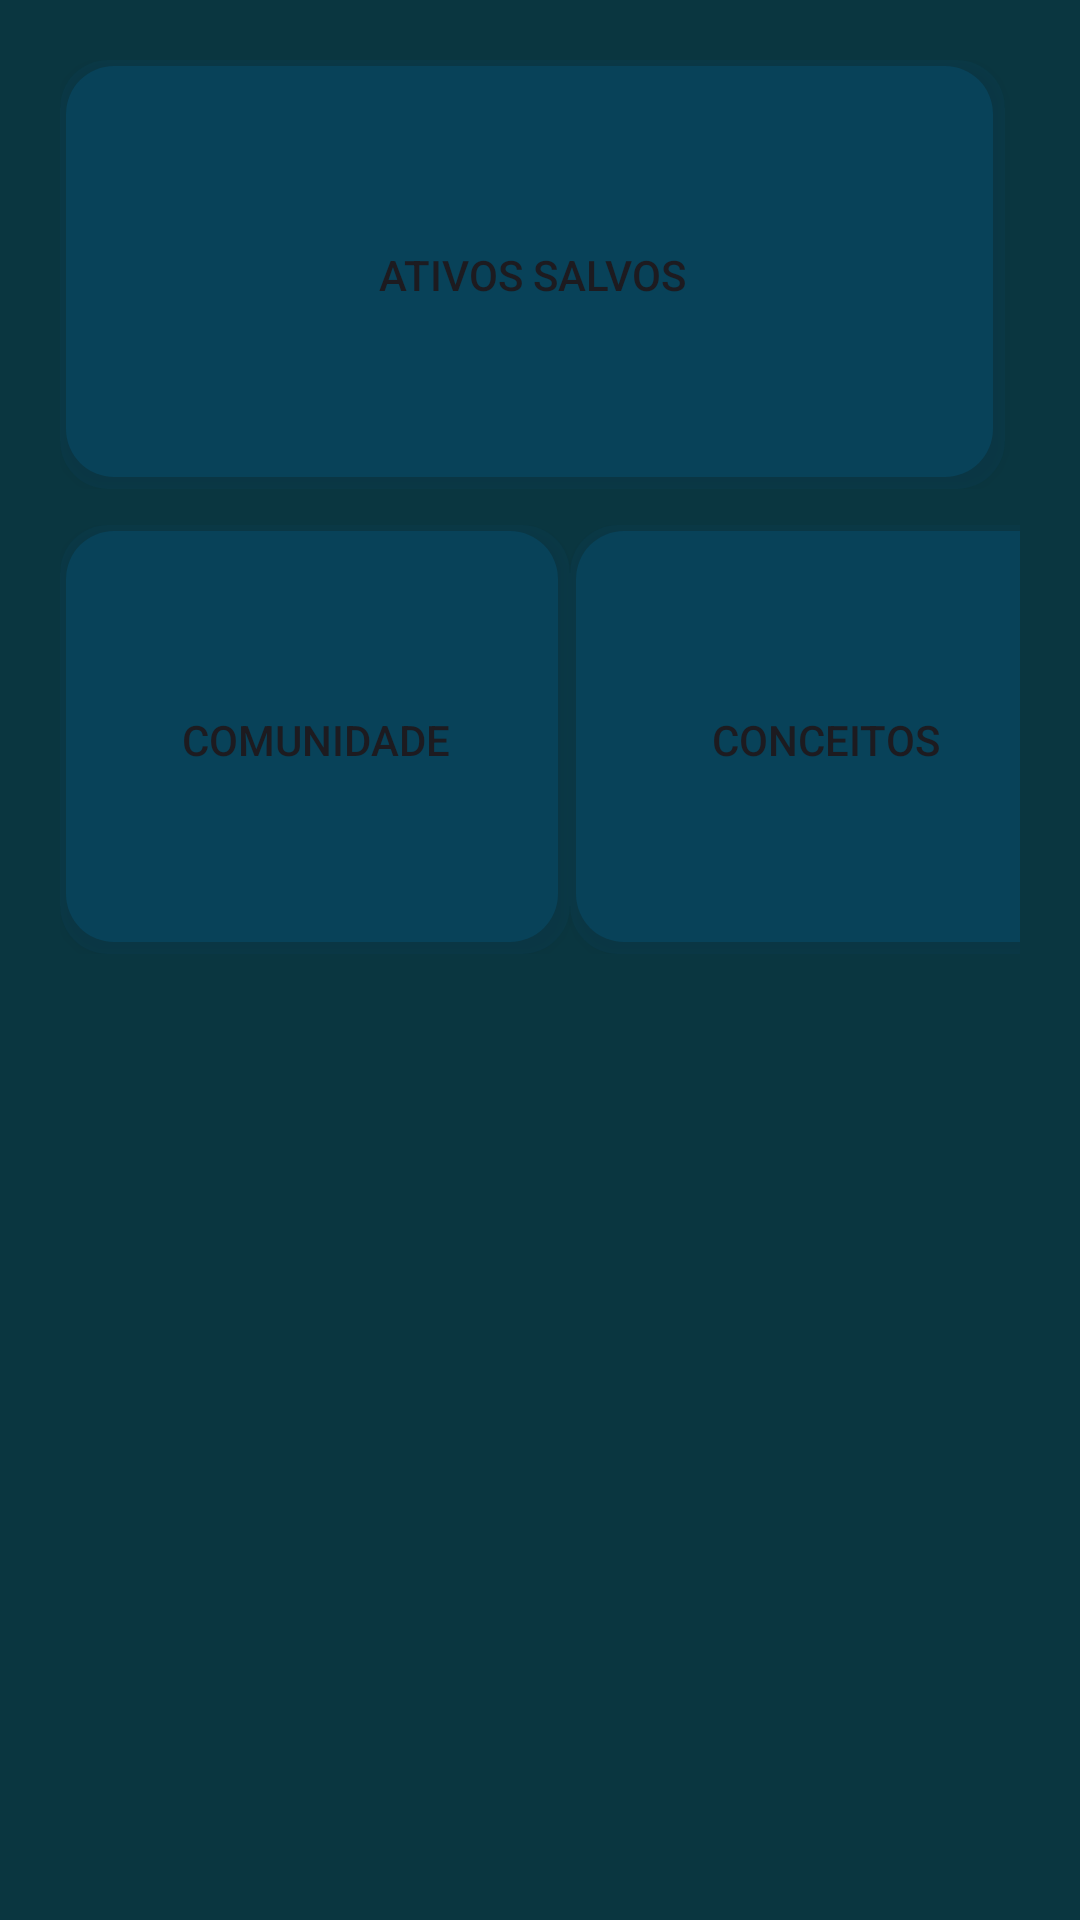

The Android layout XML behind this screen, and the referenced resources:
<!-- AndroidManifest.xml: application theme Theme.Upx_contabil -->
<!-- res/layout/activity_home.xml -->
<?xml version="1.0" encoding="utf-8"?>
<LinearLayout xmlns:android="http://schemas.android.com/apk/res/android"
    xmlns:app="http://schemas.android.com/apk/res-auto"
    xmlns:tools="http://schemas.android.com/tools"
    android:id="@+id/main"
    android:layout_width="match_parent"
    android:layout_height="match_parent"
    android:background="#0A3640"
    android:orientation="vertical"
    android:padding="20dp"
    tools:context=".home">

    <Space
        android:layout_width="match_parent"
        android:layout_height="wrap_content" />

    <LinearLayout
        android:layout_width="match_parent"
        android:layout_height="wrap_content"
        android:orientation="horizontal">

        <Button
            android:id="@+id/btn_ativos"
            android:layout_width="match_parent"
            android:layout_height="143dp"
            android:layout_weight="1"
            android:background="@drawable/shadow_background"
            android:backgroundTint="#084259"
            android:text="Ativos salvos"
            app:cornerRadius="16dp" />

        <Space
            android:layout_width="10dp"
            android:layout_height="wrap_content"
            android:layout_weight="1" />

    </LinearLayout>

    <Space
        android:layout_width="match_parent"
        android:layout_height="12dp" />

    <LinearLayout
        android:layout_width="wrap_content"
        android:layout_height="wrap_content"
        android:orientation="horizontal">

        <Button
            android:id="@+id/btn_comunidade"
            android:layout_width="200dp"
            android:layout_height="143dp"
            android:layout_weight="1"
            android:backgroundTint="#084259"

            android:background="@drawable/shadow_background"
            android:text="Comunidade"
            app:cornerRadius="16dp" />

        <Space
            android:layout_width="10dp"
            android:layout_height="wrap_content"
            android:layout_weight="1" />

        <Button
            android:id="@+id/btn_conceitos"
            android:layout_width="200dp"
            android:layout_height="143dp"
            android:layout_weight="1"
            android:backgroundTint="#084259"
            android:background="@drawable/shadow_background"

            android:text="Conceitos"
            app:cornerRadius="16dp" />
    </LinearLayout>
</LinearLayout>
<!-- resources referenced by this layout -->
<resources>
  <!-- drawable shadow_background (drawable) -->
  <layer-list xmlns:android="http://schemas.android.com/apk/res/android">
      
      <item android:drawable="@drawable/shadow"> 
      </item>
      
      <item android:top="0dp" android:bottom="2dp" android:left="0dp" android:right="2dp">
          <shape android:shape="rectangle">
              <corners android:radius="16dp" />
              <solid android:color="#084259" /> 
          </shape>
      </item>
  </layer-list>
  <style name="Theme.Upx_contabil" parent="Base.Theme.Upx_contabil" />
  <!-- drawable shadow (drawable) -->
  <shape xmlns:android="http://schemas.android.com/apk/res/android">
      <corners android:radius="16dp" />
      <padding
          android:bottom="2dp"
          android:left="2dp"
          android:right="2dp"
          android:top="2dp" />
      <solid android:color="#40000000" /> 
  </shape>
  <style name="Base.Theme.Upx_contabil" parent="Theme.Material3.DayNight.NoActionBar">
          
          
      </style>
</resources>
